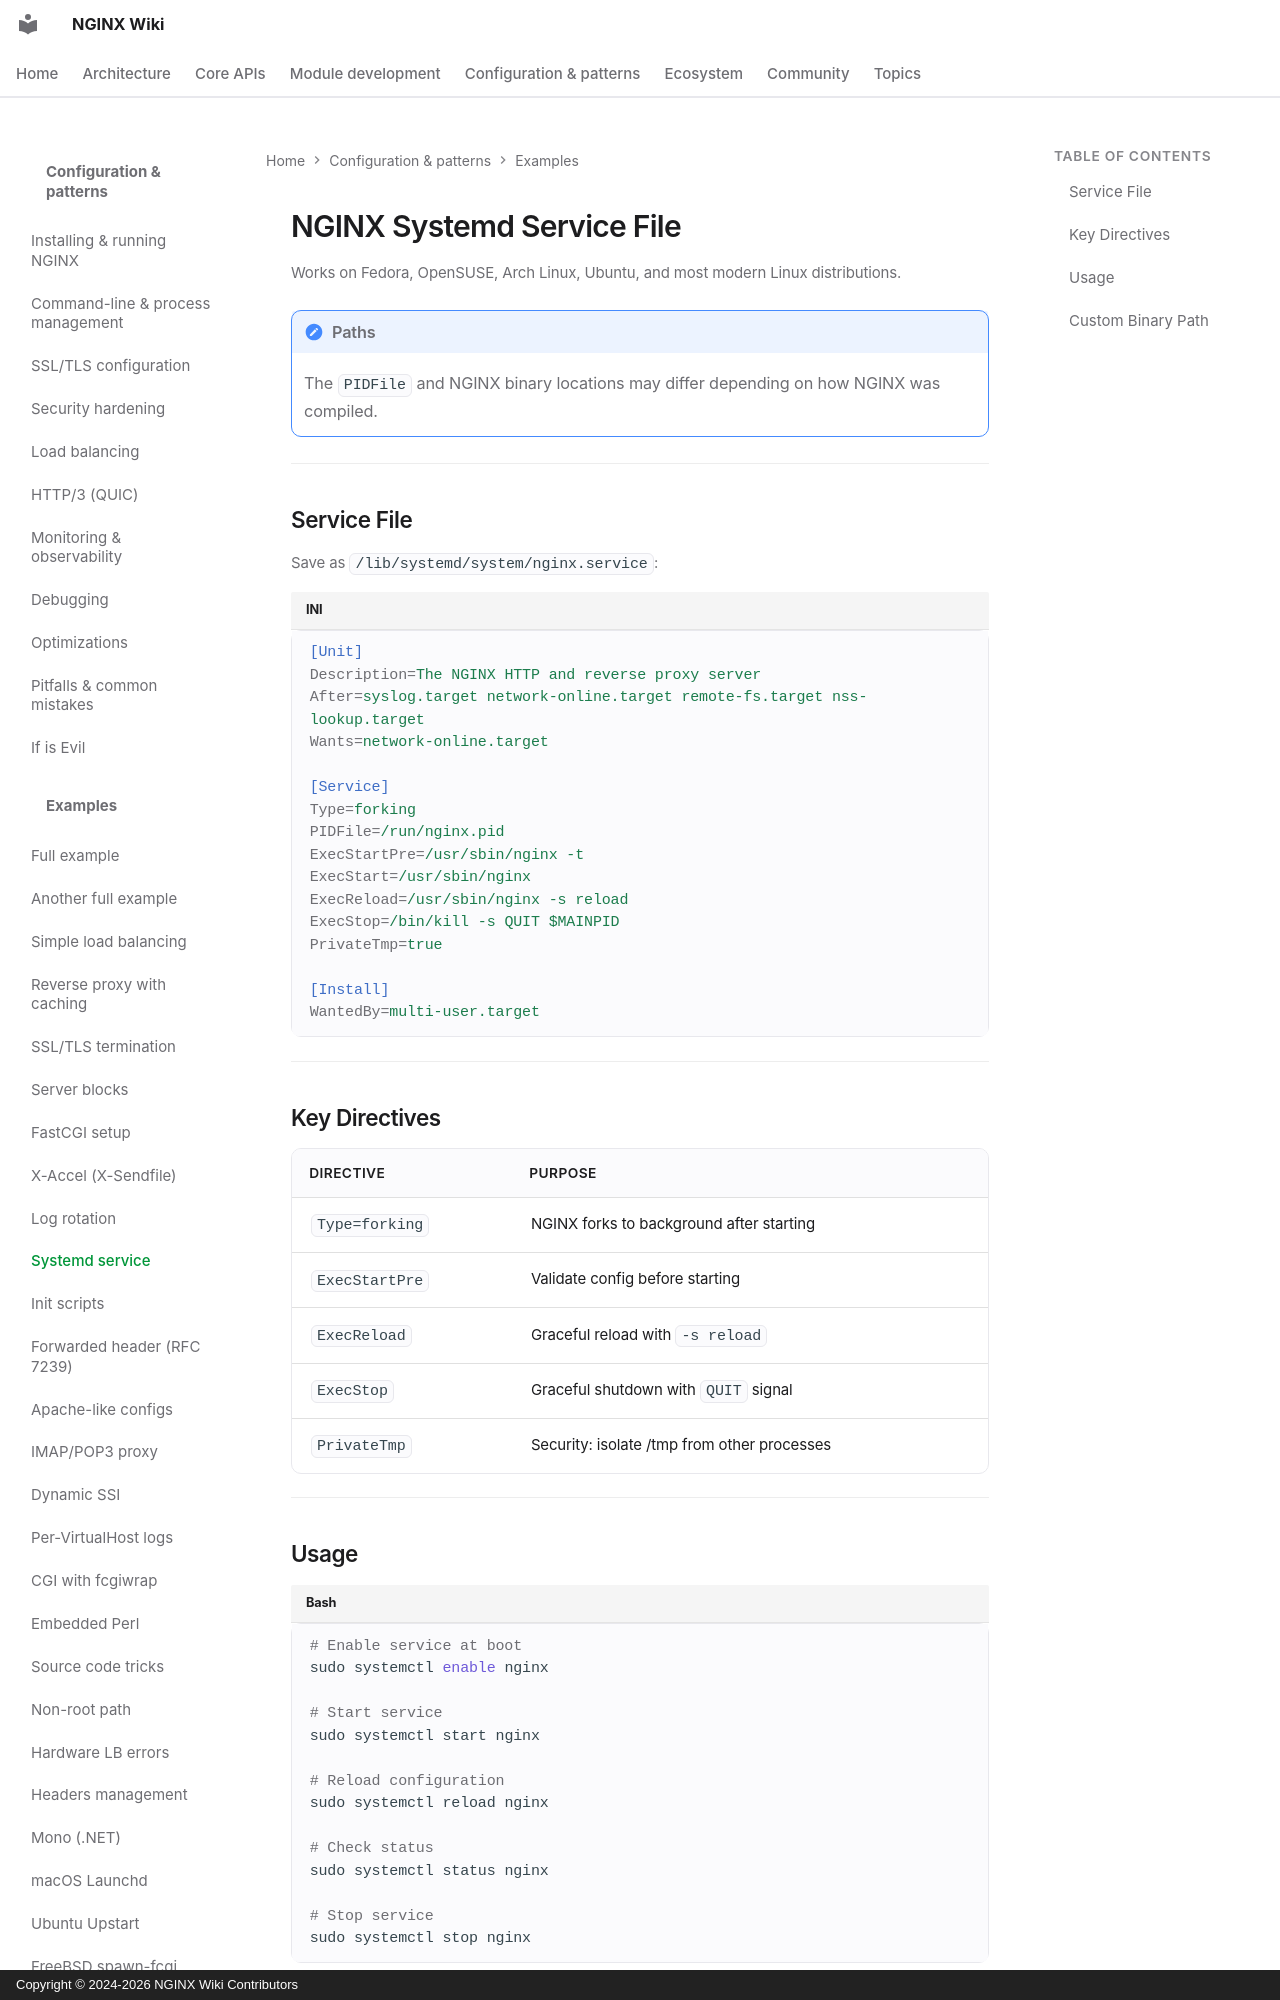

repository: GetPageSpeed/nginx-wiki · page: config/examples/systemd/index.html · generator: mkdocs · copyright: Copyright © 2024-2026 NGINX Wiki Contributors

---
title: NGINX Systemd Service File Configuration
description: Configure NGINX as a systemd service on Linux with graceful reload, config validation, PID file management, and custom binary paths.
keywords: nginx systemd, nginx service file, nginx linux service, nginx systemctl, nginx daemon, nginx startup
author: NGINX Community
date: 2025-12-05
updated: 2026-08-05
schema_type: TechArticle
tags:
  - nginx
  - systemd
  - linux
  - service management
  - operations
---

# NGINX Systemd Service File

Works on Fedora, OpenSUSE, Arch Linux, Ubuntu, and most modern Linux distributions.

!!! note "Paths"
    The `PIDFile` and NGINX binary locations may differ depending on how NGINX was compiled.

---
